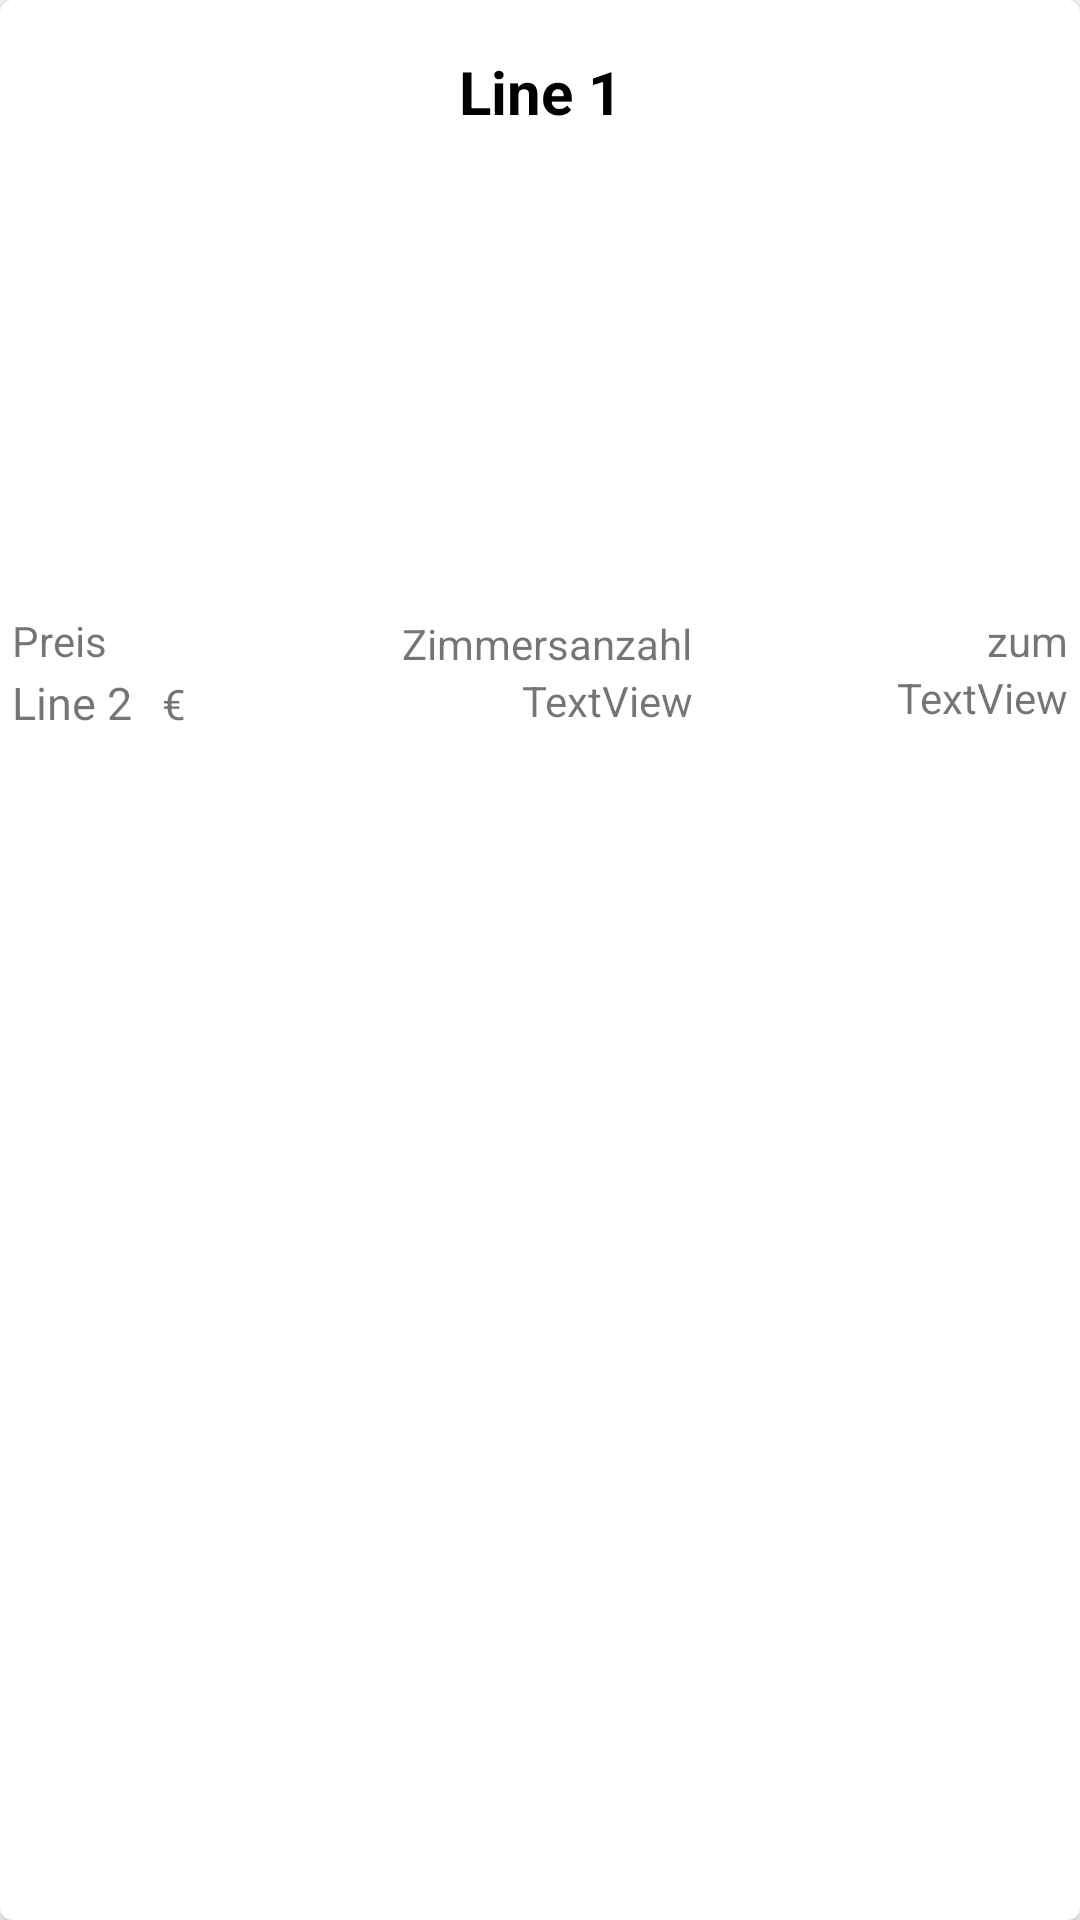

Produce the Android XML layout that renders to this screen, including the resource entries it uses.
<!-- AndroidManifest.xml: application theme AppTheme -->
<!-- res/layout/agent_offers.xml -->
<?xml version="1.0" encoding="utf-8"?>
<androidx.cardview.widget.CardView xmlns:android="http://schemas.android.com/apk/res/android"
                                   xmlns:tools="http://schemas.android.com/tools" android:layout_width="match_parent"
                                   android:layout_height="wrap_content"
                                   xmlns:app="http://schemas.android.com/apk/res-auto"
                                   android:background="@drawable/background_my_app"
                                   android:layout_margin="4dp"
                                   app:cardCornerRadius="4dp">

    <RelativeLayout
            android:layout_width="match_parent"
            android:layout_height="243dp"
            android:layout_margin="4dp">

        <TextView
                android:id="@+id/cardDescreption"
                android:layout_width="match_parent"
                android:layout_height="wrap_content"
                android:layout_alignParentTop="true"
                android:text="Line 1"
                android:textColor="@android:color/black"
                android:textSize="20sp"
                android:textStyle="bold" android:layout_marginTop="13dp" android:textAlignment="center"/>
        <TextView
                android:id="@+id/cardpreis"
                android:layout_width="match_parent"
                android:layout_height="wrap_content"
                android:layout_below="@+id/cardDescreption"
                android:text="Line 2"
                android:textSize="15sp" android:layout_marginTop="180dp"
                android:layout_toStartOf="@+id/imageViewMakler" android:layout_marginEnd="-50dp"/>
        <TextView
                android:text="TextView"
                android:layout_width="wrap_content"
                android:layout_height="wrap_content" android:id="@+id/cardRoomsNumber"
                android:layout_toEndOf="@+id/cardpreis" android:layout_marginStart="170dp"
                android:layout_marginTop="0dp" android:layout_below="@+id/textView2"/>
        <TextView
                android:text="TextView"
                android:layout_width="wrap_content"
                android:layout_height="wrap_content" android:id="@+id/cardRoll"
                android:layout_alignParentEnd="true" android:layout_marginEnd="0dp" android:layout_marginTop="0dp"
                android:layout_below="@+id/textView4"/>
        <TextView
                android:text="Preis"
                android:layout_width="match_parent"
                android:layout_height="wrap_content" android:id="@+id/textView" android:layout_marginTop="160dp"
                android:layout_below="@+id/cardDescreption"
                android:layout_toStartOf="@+id/imageViewMakler" android:layout_marginEnd="-40dp"/>
        <TextView
                android:text="Zimmersanzahl"
                android:layout_width="wrap_content"
                android:layout_height="wrap_content" android:id="@+id/textView2" android:layout_marginTop="161dp"
                android:layout_below="@+id/cardDescreption"
                android:layout_marginStart="130dp"
                android:layout_toEndOf="@+id/textView"/>
        <TextView
                android:text="zum"
                android:layout_width="wrap_content"
                android:layout_height="wrap_content" android:id="@+id/textView4" android:layout_marginTop="160dp"
                android:layout_below="@+id/cardDescreption" android:layout_marginEnd="0dp"
                android:layout_alignParentEnd="true"/>

        <ImageView
                android:id="@+id/image_delete"
                android:layout_width="50dp"
                android:layout_height="50dp"
                android:layout_alignParentTop="true"
                android:layout_alignParentEnd="true"
                android:src="@drawable/delete" />
        <ImageView
                android:layout_width="match_parent"
                android:layout_height="136dp" tools:srcCompat="@tools:sample/backgrounds/scenic"
                android:id="@+id/imageViewMakler" android:layout_marginTop="11dp"
                android:layout_below="@+id/cardDescreption"
        />
        <TextView
                android:text="€"
                android:layout_width="wrap_content"
                android:layout_height="wrap_content" android:id="@+id/textView5" android:layout_marginTop="181dp"
                android:layout_below="@+id/cardDescreption" android:layout_toEndOf="@+id/cardpreis"
                android:layout_marginStart="50dp"/>
    </RelativeLayout>

</androidx.cardview.widget.CardView>
<!-- resources referenced by this layout -->
<resources>
  <!-- drawable background_my_app: jpg bitmap (drawable, 81747 bytes) -->
  <style name="AppTheme" parent="Theme.AppCompat.Light.DarkActionBar">
          
          <item name="colorPrimary">#F4A460</item>
          <item name="colorPrimaryDark">#8B4513</item>
          <item name="colorAccent">#6495ED</item>
      </style>
</resources>
